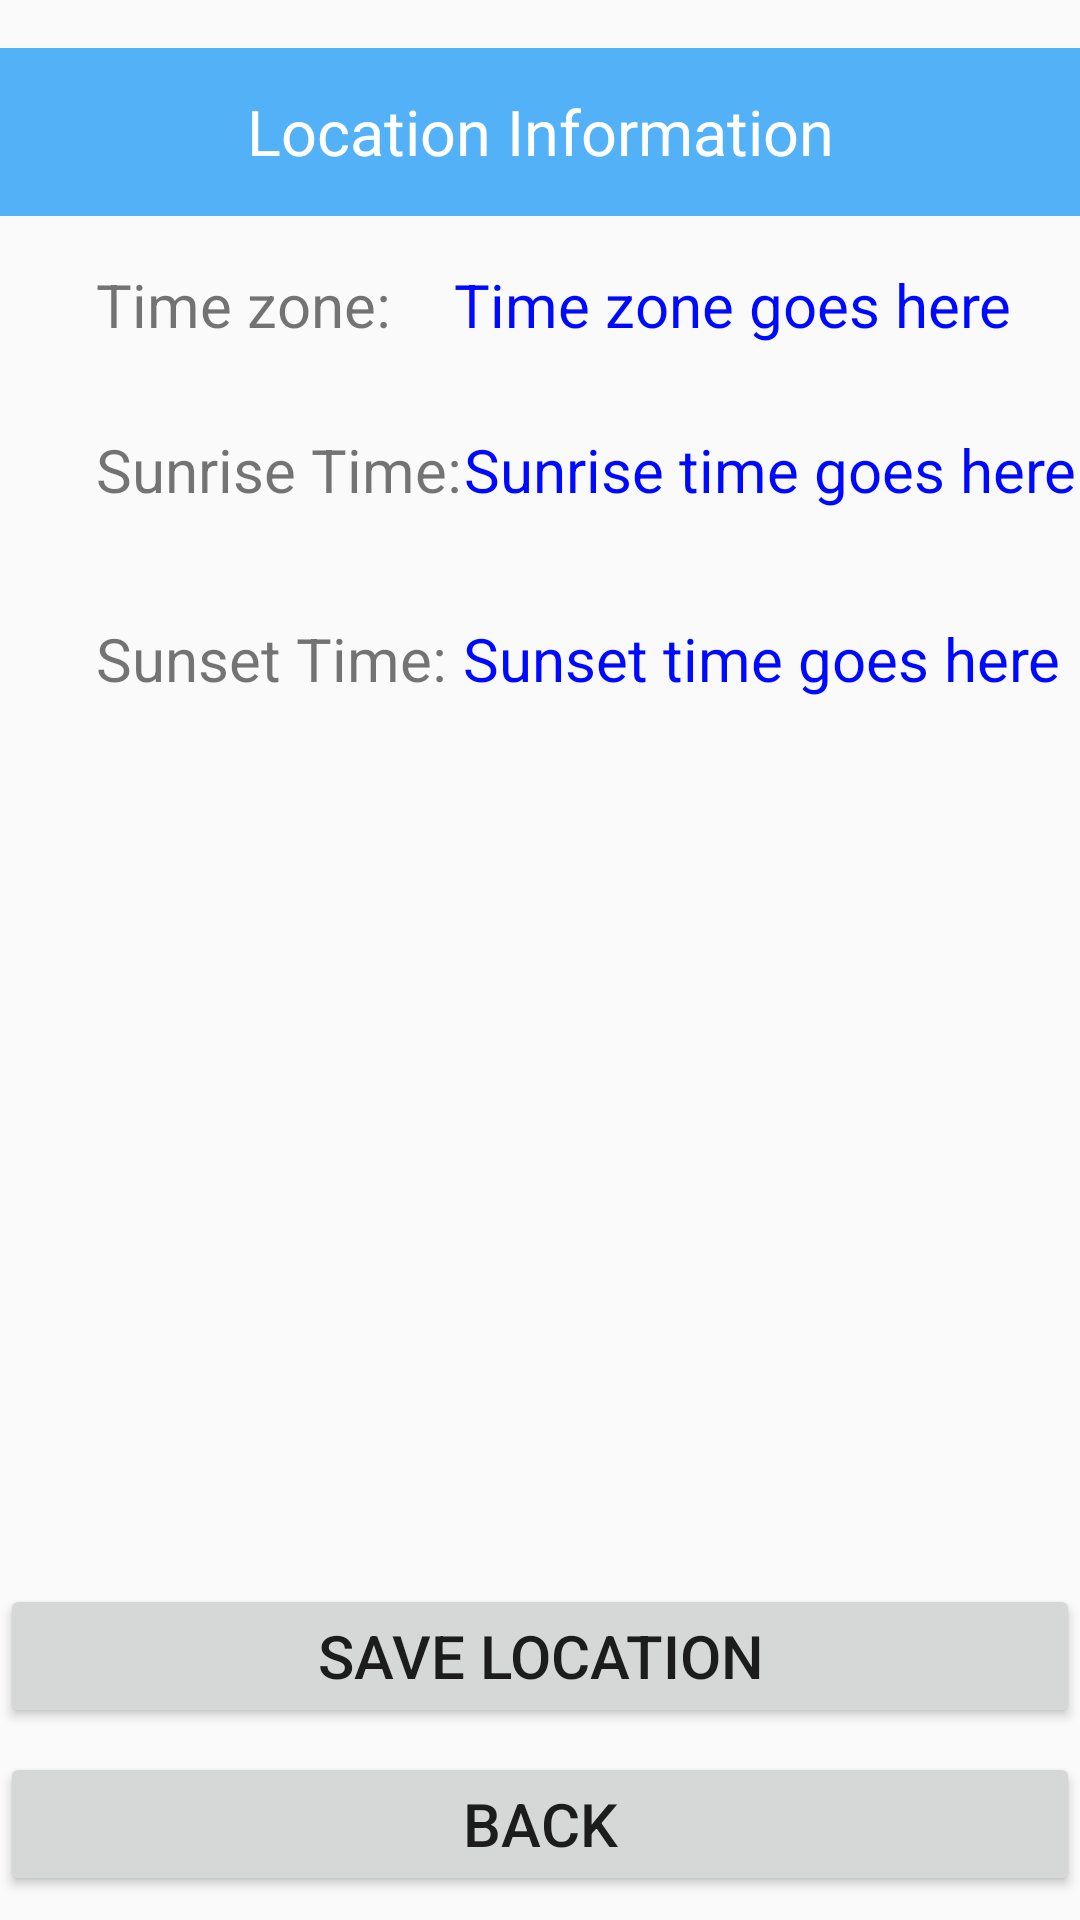

Reconstruct the res/layout file that produces this screen, plus the resources it refers to.
<!-- AndroidManifest.xml: application theme Theme.Final_Project -->
<!-- res/layout/new_location_output.xml -->
<?xml version="1.0" encoding="utf-8"?>
<androidx.constraintlayout.widget.ConstraintLayout xmlns:android="http://schemas.android.com/apk/res/android"
    xmlns:app="http://schemas.android.com/apk/res-auto"
    xmlns:tools="http://schemas.android.com/tools"
    android:layout_width="match_parent"
    android:layout_height="match_parent"
    tools:context=".sunrise.LocationActivity">

    <TextView
        android:id="@+id/time_zone_output"
        android:layout_width="wrap_content"
        android:layout_height="wrap_content"
        android:layout_marginTop="16dp"
        android:text="@string/time_zone_hint"
        android:textColor="#0009FF"
        android:textSize="20dp"
        app:layout_constraintEnd_toEndOf="parent"
        app:layout_constraintHorizontal_bias="0.481"
        app:layout_constraintStart_toEndOf="@+id/time_zone_label"
        app:layout_constraintTop_toBottomOf="@+id/myToolbar" />

    <TextView
        android:id="@+id/sunrise_label"
        android:layout_width="wrap_content"
        android:layout_height="wrap_content"
        android:layout_marginStart="32dp"
        android:layout_marginTop="28dp"
        android:text="@string/sunrise_sentence"
        android:textSize="20dp"
        app:layout_constraintStart_toStartOf="parent"
        app:layout_constraintTop_toBottomOf="@+id/time_zone_label" />

    <TextView
        android:id="@+id/time_zone_label"
        android:layout_width="wrap_content"
        android:layout_height="wrap_content"
        android:layout_marginStart="32dp"
        android:layout_marginTop="16dp"
        android:text="@string/time_zone_sentence"
        android:textSize="20dp"
        app:layout_constraintStart_toStartOf="parent"
        app:layout_constraintTop_toBottomOf="@+id/myToolbar" />

    <TextView
        android:id="@+id/sunrise_output"
        android:layout_width="wrap_content"
        android:layout_height="wrap_content"
        android:layout_marginTop="28dp"
        android:text="@string/sunrise_hint"
        android:textColor="#0009FF"
        android:textSize="20dp"
        app:layout_constraintEnd_toEndOf="parent"
        app:layout_constraintHorizontal_bias="0.459"
        app:layout_constraintStart_toEndOf="@+id/sunrise_label"
        app:layout_constraintTop_toBottomOf="@+id/time_zone_output" />

    <TextView
        android:id="@+id/sunset_label"
        android:layout_width="wrap_content"
        android:layout_height="wrap_content"
        android:layout_marginStart="32dp"
        android:layout_marginTop="36dp"
        android:text="@string/sunset_sentence"
        android:textSize="20dp"
        app:layout_constraintStart_toStartOf="parent"
        app:layout_constraintTop_toBottomOf="@+id/sunrise_label" />

    <TextView
        android:id="@+id/sunset_output"
        android:layout_width="wrap_content"
        android:layout_height="wrap_content"
        android:layout_marginTop="36dp"
        android:text="@string/sunset_hint"
        android:textColor="#0009FF"
        android:textSize="20dp"
        app:layout_constraintEnd_toEndOf="parent"
        app:layout_constraintHorizontal_bias="0.468"
        app:layout_constraintStart_toEndOf="@+id/sunset_label"
        app:layout_constraintTop_toBottomOf="@+id/sunrise_output" />

    <androidx.appcompat.widget.Toolbar
        android:id="@+id/myToolbar"
        android:layout_width="match_parent"
        android:layout_height="wrap_content"
        android:layout_marginTop="16dp"
        android:background="@color/my_primary"
        app:layout_constraintTop_toTopOf="parent">

        <RelativeLayout
            android:layout_width="wrap_content"
            android:layout_height="match_parent"
            android:layout_gravity="center"
            tools:layout_editor_absoluteX="16dp"
            tools:layout_editor_absoluteY="18dp">

            <TextView
                android:id="@+id/toolbarTitle"
                android:layout_width="wrap_content"
                android:layout_height="wrap_content"
                android:layout_centerHorizontal="true"
                android:text="@string/location_info"
                android:textColor="#FFFFFF"
                android:textSize="21sp" />
        </RelativeLayout>
    </androidx.appcompat.widget.Toolbar>

    <Button
        android:id="@+id/save_location_button"
        android:layout_width="match_parent"
        android:layout_height="wrap_content"
        android:layout_marginBottom="8dp"
        android:text="@string/save_location_text"
        app:cornerRadius="0dp"
        android:textSize="20dp"
        app:layout_constraintBottom_toTopOf="@+id/back_button" />

    <Button
        android:id="@+id/back_button"
        android:layout_width="match_parent"
        android:layout_height="wrap_content"
        android:layout_marginBottom="8dp"
        android:text="@string/back_text"
        app:cornerRadius="0dp"
        android:textSize="20dp"
        app:layout_constraintBottom_toBottomOf="parent" />

</androidx.constraintlayout.widget.ConstraintLayout>
<!-- resources referenced by this layout -->
<resources>
  <color name="my_primary">#53B1F8</color>
  <string name="back_text">Back</string>
  <string name="location_info">Location Information</string>
  <string name="save_location_text">Save Location</string>
  <string name="sunrise_hint">Sunrise time goes here</string>
  <string name="sunrise_sentence">Sunrise Time:</string>
  <string name="sunset_hint">Sunset time goes here</string>
  <string name="sunset_sentence">Sunset Time:</string>
  <string name="time_zone_hint">Time zone goes here</string>
  <string name="time_zone_sentence">Time zone:</string>
  <style name="Theme.Final_Project" parent="Base.Theme.Final_Project" />
  <style name="Base.Theme.Final_Project" parent="Theme.AppCompat.Light.NoActionBar">
  
      
          
  
      </style>
</resources>
